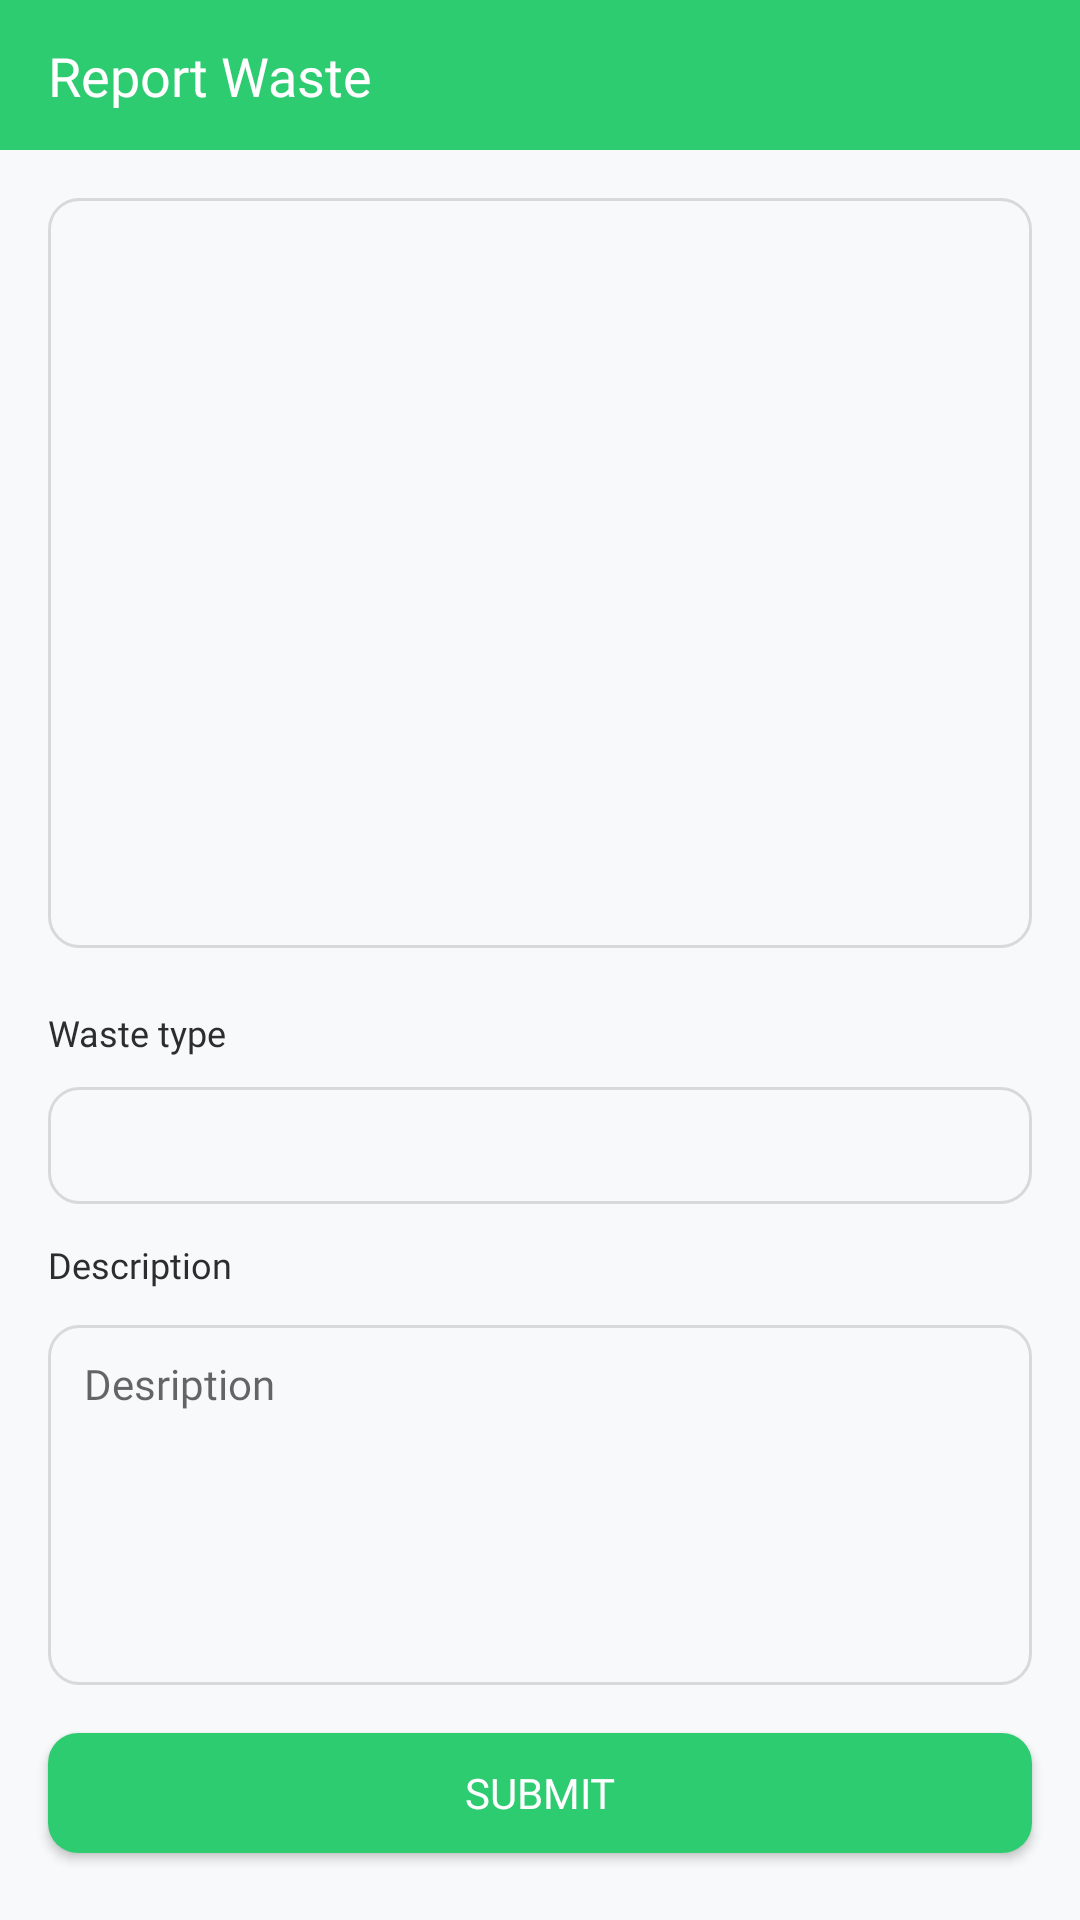

This screen was rendered from an Android layout file. Write that file and the resources it references.
<!-- AndroidManifest.xml: application theme Theme.EcoSnap -->
<!-- res/layout/activity_form_submission_actvity.xml -->
<?xml version="1.0" encoding="utf-8"?>
<androidx.constraintlayout.widget.ConstraintLayout xmlns:android="http://schemas.android.com/apk/res/android"
    xmlns:app="http://schemas.android.com/apk/res-auto"
    xmlns:tools="http://schemas.android.com/tools"
    android:id="@+id/main"
    android:layout_width="match_parent"
    android:layout_height="match_parent"
    tools:context=".activities.FormSubmissionActvity">

    <androidx.constraintlayout.widget.ConstraintLayout
        android:id="@+id/topbar"
        android:layout_width="match_parent"
        android:layout_height="50dp"
        app:layout_constraintStart_toStartOf="parent"
        app:layout_constraintEnd_toEndOf="parent"
        android:background="@color/primary_green"
        app:layout_constraintTop_toTopOf="parent">
        <TextView
            android:layout_width="wrap_content"
            android:layout_height="wrap_content"
            android:text="@string/report_waste"
            android:textColor="@color/white"
            android:fontFamily="@font/semibold"
            android:textSize="18sp"
            app:layout_constraintTop_toTopOf="parent"
            app:layout_constraintStart_toStartOf="parent"
            app:layout_constraintBottom_toBottomOf="parent"
            android:layout_marginStart="16dp"/>
    </androidx.constraintlayout.widget.ConstraintLayout>

    <ScrollView
        android:layout_width="match_parent"
        android:layout_height="0dp"
        android:fillViewport="true"
        app:layout_constraintBottom_toBottomOf="parent"
        app:layout_constraintStart_toStartOf="parent"
        app:layout_constraintTop_toBottomOf="@+id/topbar">

        <androidx.constraintlayout.widget.ConstraintLayout
            android:layout_width="match_parent"
            android:layout_height="wrap_content">

            <ImageView
                android:id="@+id/waste_img"
                android:layout_width="match_parent"
                android:layout_height="250dp"
                android:layout_marginHorizontal="16dp"
                android:layout_marginTop="16dp"
                android:background="@drawable/gray_border"
                android:paddingHorizontal="6dp"
                android:paddingVertical="6dp"
                app:layout_constraintEnd_toEndOf="parent"
                app:layout_constraintStart_toStartOf="parent"
                app:layout_constraintTop_toTopOf="parent" />


            <TextView
                android:id="@+id/textView13"
                android:layout_width="wrap_content"
                android:layout_height="wrap_content"
                android:layout_marginStart="16dp"
                android:layout_marginTop="20dp"
                android:fontFamily="@font/semibold"
                android:text="@string/waste_type"
                android:textColor="@color/text_black"
                android:textSize="12sp"
                app:layout_constraintStart_toStartOf="parent"
                app:layout_constraintTop_toBottomOf="@id/waste_img" />

            <Spinner
                android:id="@+id/waste_type_selector"
                android:layout_width="0dp"
                android:layout_height="39dp"
                android:layout_marginHorizontal="16dp"
                android:layout_marginTop="10dp"
                android:background="@drawable/gray_border"
                android:padding="4dp"
                app:layout_constraintEnd_toEndOf="parent"
                app:layout_constraintStart_toStartOf="parent"
                app:layout_constraintTop_toBottomOf="@+id/textView13" />

            <ImageView
                android:id="@+id/arrow_down"
                android:layout_width="30dp"
                android:layout_height="30dp"
                android:src="@drawable/drop_down_arrow"
                app:layout_constraintBottom_toBottomOf="@+id/waste_type_selector"
                app:layout_constraintEnd_toEndOf="@+id/waste_type_selector"
                app:layout_constraintTop_toTopOf="@+id/waste_type_selector" />


            <TextView
                android:id="@+id/descriptionText"
                android:layout_width="wrap_content"
                android:layout_height="wrap_content"
                android:layout_marginStart="16dp"
                android:layout_marginTop="12dp"
                android:fontFamily="@font/semibold"
                android:text="@string/description"
                android:textColor="@color/text_black"
                android:textSize="12sp"
                app:layout_constraintStart_toStartOf="parent"
                app:layout_constraintTop_toBottomOf="@id/waste_type_selector" />

            <EditText
                android:id="@+id/descriptionEditText"
                android:layout_width="match_parent"
                android:layout_height="120dp"
                android:layout_marginHorizontal="16dp"
                android:layout_marginTop="12dp"
                android:background="@drawable/gray_border"
                android:fontFamily="@font/medium"
                android:gravity="start"
                android:hint="@string/desription_optional"
                android:inputType="text"
                android:paddingStart="12dp"
                android:paddingTop="10dp"
                android:textAlignment="textStart"
                android:textSize="14sp"
                app:boxBackgroundMode="none"
                app:hintEnabled="false"
                app:layout_constraintEnd_toEndOf="parent"
                app:layout_constraintStart_toStartOf="parent"
                app:layout_constraintTop_toBottomOf="@+id/descriptionText" />


            <ProgressBar
                android:id="@+id/progressBar"
                android:layout_width="0dp"
                android:layout_height="40dp"
                android:indeterminate="true"
                android:visibility="invisible"
                android:indeterminateTint="@color/secondary_teal"
                app:layout_constraintTop_toTopOf="@id/submitButton"
                app:layout_constraintBottom_toBottomOf="@+id/submitButton"
                app:layout_constraintEnd_toEndOf="@+id/submitButton"
                app:layout_constraintStart_toStartOf="@+id/submitButton" />


            <androidx.appcompat.widget.AppCompatButton
                android:id="@+id/submitButton"
                android:layout_width="match_parent"
                android:layout_height="40dp"
                android:layout_marginHorizontal="16dp"
                android:background="@drawable/green_rounded_btn_bg"
                android:fontFamily="@font/semibold"
                android:text="@string/submit"
                android:layout_marginTop="16dp"
                android:textColor="@color/white"
                app:layout_constraintEnd_toEndOf="parent"
                app:layout_constraintStart_toStartOf="parent"
                app:layout_constraintTop_toBottomOf="@+id/descriptionEditText"
                />

        </androidx.constraintlayout.widget.ConstraintLayout>
    </ScrollView>
</androidx.constraintlayout.widget.ConstraintLayout>
<!-- resources referenced by this layout -->
<resources>
  <color name="primary_green">#2ECC71</color>
  <color name="secondary_teal">#008080</color>
  <color name="text_black">#2D2D2D</color>
  <color name="white">#FFFFFFFF</color>
  <!-- drawable gray_border (drawable) -->
  <shape xmlns:android="http://schemas.android.com/apk/res/android"
      android:shape="rectangle">
  
  
      <corners android:radius="10dp" /> 
  
      <stroke
          android:width="1dp"
          android:color="#D9D9D9" />
  </shape>
  <!-- drawable green_rounded_btn_bg (drawable) -->
  <?xml version="1.0" encoding="utf-8"?>
  <shape
      xmlns:android="http://schemas.android.com/apk/res/android">
      <corners
          android:radius="10dp" />
  
      <solid android:color="@color/primary_green"/>
  
  </shape>
  <string name="description">Description</string>
  <string name="desription_optional">Desription</string>
  <string name="report_waste">Report Waste</string>
  <string name="submit">Submit</string>
  <string name="waste_type">Waste type</string>
  <style name="Theme.EcoSnap" parent="Base.Theme.EcoSnap" />
  <style name="Base.Theme.EcoSnap" parent="Theme.MaterialComponents.DayNight.NoActionBar">
          
          <item name="colorPrimary">@color/primary_green</item>
          <item name="colorPrimaryVariant">@color/secondary_teal</item>
          <item name="colorSecondary">@color/accent_orange</item>
  
          
          <item name="android:colorBackground">@color/background_white</item>
          <item name="colorSurface">@color/background_white</item>
  
          
          <item name="android:textColorPrimary">@color/text_black</item>
  
          
          <item name="android:statusBarColor">@color/primary_green</item>
  
      </style>
  <color name="accent_orange">#FF9505</color>
  <color name="background_white">#F8F9FA</color>
</resources>
